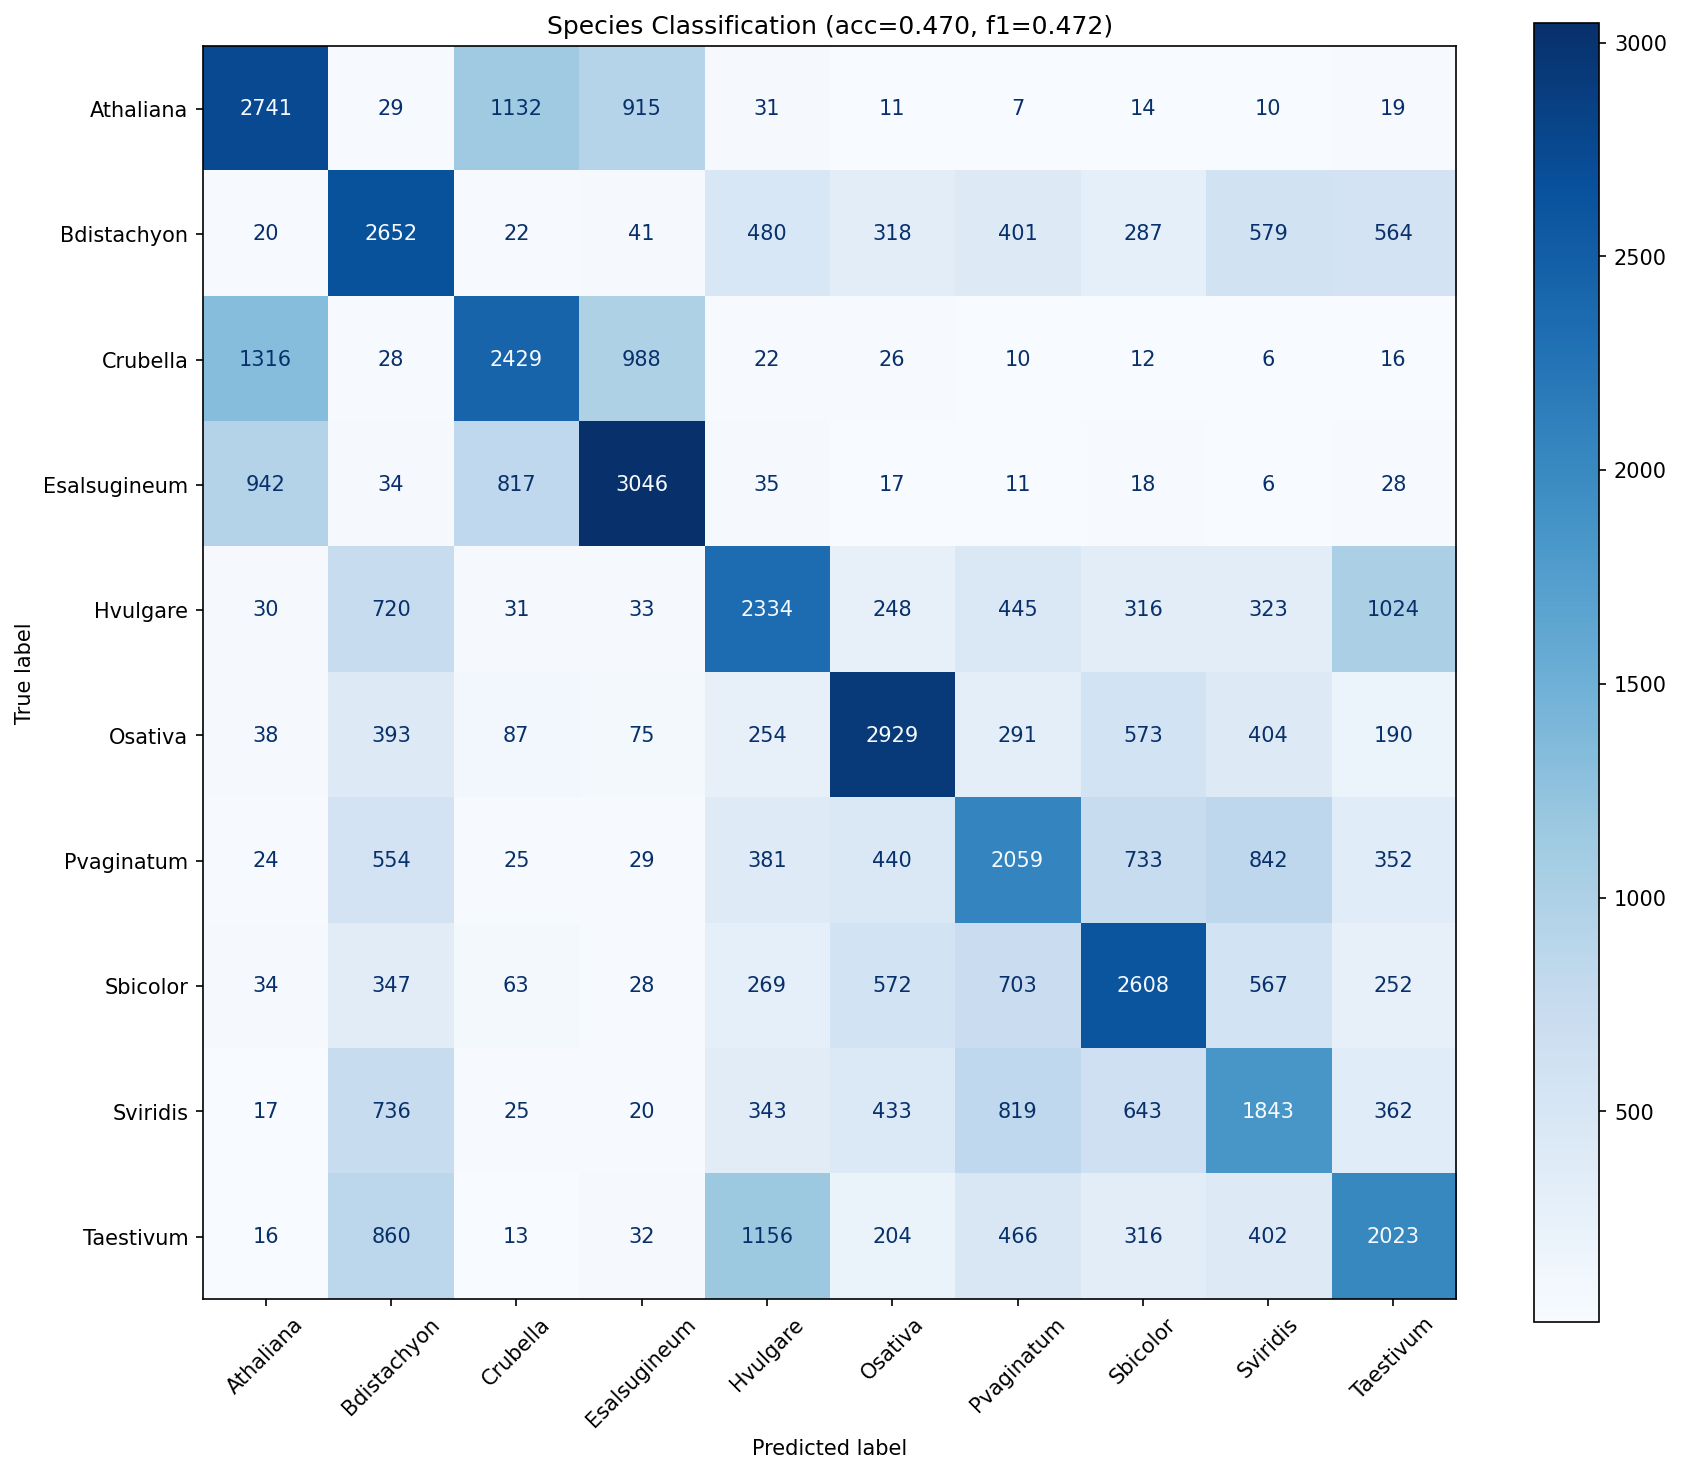

The data file committed next to this chart (first rows):
true_label, Athaliana, Bdistachyon, Crubella, Esalsugineum, Hvulgare, Osativa, Pvaginatum, Sbicolor, Sviridis, Taestivum
Athaliana, 2741, 29, 1132, 915, 31, 11, 7, 14, 10, 19
Bdistachyon, 20, 2652, 22, 41, 480, 318, 401, 287, 579, 564
Crubella, 1316, 28, 2429, 988, 22, 26, 10, 12, 6, 16
Esalsugineum, 942, 34, 817, 3046, 35, 17, 11, 18, 6, 28
Hvulgare, 30, 720, 31, 33, 2334, 248, 445, 316, 323, 1024
Osativa, 38, 393, 87, 75, 254, 2929, 291, 573, 404, 190
Pvaginatum, 24, 554, 25, 29, 381, 440, 2059, 733, 842, 352
Sbicolor, 34, 347, 63, 28, 269, 572, 703, 2608, 567, 252
Sviridis, 17, 736, 25, 20, 343, 433, 819, 643, 1843, 362
Taestivum, 16, 860, 13, 32, 1156, 204, 466, 316, 402, 2023
